Dataset: Splitted_Dataset (GitHub, ibenbr/QuickDraw-Project). Classes: butterfly, cat, dog, elephant, kangaroo.

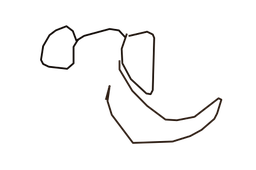
Label: elephant

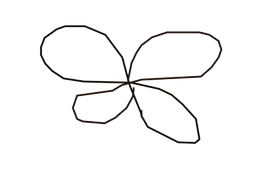
Label: butterfly

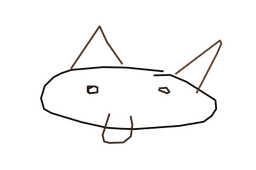
Label: dog

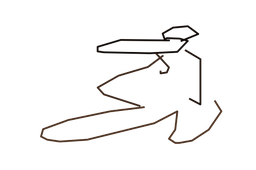
Label: kangaroo

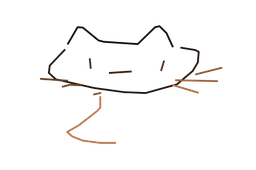
Label: cat

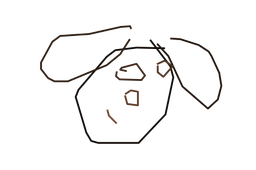
Label: dog
